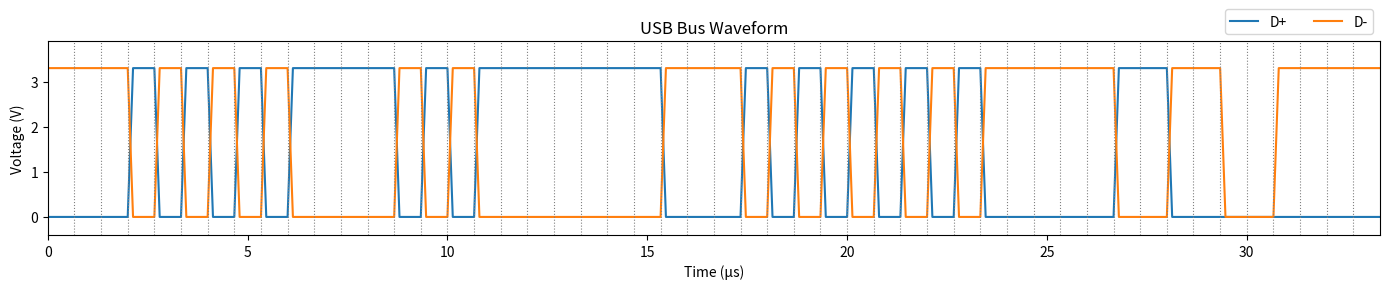

The script that saved this image:
#!/usr/bin/env python3
"""
Generate a USB data packet and plot the D+ and D- waveforms as an image.

- Low-speed (1.5 Mbit/s) or full-speed (12 Mbit/s), selectable below
- DATA0 / DATA1 packet: SYNC, PID, data bytes (LSB first), CRC-16, EOP
- NRZI encoding (0 = transition, 1 = no transition)
- Bit stuffing applied (a 0 is inserted after six consecutive 1s)
- Finite rise/fall time so the D+ and D- crossings are visible

Line states:
    Full-speed: J = (D+ high, D- low),  K = (D+ low,  D- high)
    Low-speed:  J = (D+ low,  D- high), K = (D+ high, D- low)
    SE0       = (D+ low, D- low)   -> used for End Of Packet (EOP)
The bus idles in the J state.
"""

import matplotlib.pyplot as plt

# ================== CONFIG ==================
SPEED          = "low"           # "low" or "full"
PID_NAME       = "DATA0"         # "DATA0" or "DATA1"
DATA_BYTES     = [0x3F]          # Payload bytes (sent LSB first)
IDLE_BITS      = 3               # Idle (J) bit times before SYNC and after EOP
RISE_FRACTION  = 0.2             # Rise/fall time as a fraction of one bit time
V_HIGH         = 3.3             # Logic-high voltage (V)
V_LOW          = 0.0             # Logic-low voltage (V)
SHOW_ANSWER    = True            # Print the decoded answer to the console
OUTPUT_FILE    = "usb_waveform.png"
# ============================================

# Bit time in nanoseconds for each speed
BIT_TIME_NS = {"low": 1e3 / 1.5, "full": 1e3 / 12.0}

PIDS = {"DATA0": 0b0011, "DATA1": 0b1011}

SYNC = "00000001"                # Sent LSB first: KJKJKJKK after NRZI


def int_to_bits_lsb_first(value: int, width: int) -> str:
    """Return 'width' bits of value, least significant bit first."""
    return "".join(str((value >> i) & 1) for i in range(width))


def compute_crc16_usb(data_bytes) -> str:
    """
    Compute USB CRC-16 (x^16 + x^15 + x^2 + 1) over the data bytes.
    Data is processed LSB first, the register starts at 0xFFFF and the
    result is inverted. The CRC is transmitted MSB first.
    """
    crc = 0xFFFF
    for byte in data_bytes:
        for i in range(8):
            bit = (byte >> i) & 1
            if ((crc >> 15) & 1) ^ bit:
                crc = ((crc << 1) ^ 0x8005) & 0xFFFF
            else:
                crc = (crc << 1) & 0xFFFF
    crc ^= 0xFFFF
    return format(crc, "016b")


def build_packet_bits(pid_name: str, data_bytes):
    """Return (pre-stuffing bits, field dict) for SYNC + PID + DATA + CRC16."""
    pid = PIDS[pid_name]
    pid_byte = ((~pid & 0xF) << 4) | pid         # PID check nibble in upper bits
    pid_bits = int_to_bits_lsb_first(pid_byte, 8)
    data_bits = "".join(int_to_bits_lsb_first(b, 8) for b in data_bytes)
    crc_bits = compute_crc16_usb(data_bytes)

    fields = {"SYNC": SYNC, "PID": pid_bits, "DATA": data_bits, "CRC16": crc_bits}
    return SYNC + pid_bits + data_bits + crc_bits, fields


def stuff_bits(bits: str) -> str:
    """
    Apply USB bit stuffing: after six consecutive 1s, insert a 0.
    The final 1 of SYNC counts toward the run.
    """
    stuffed = ""
    ones = 0
    for b in bits:
        stuffed += b
        ones = ones + 1 if b == "1" else 0
        if ones == 6:
            stuffed += "0"
            ones = 0
    return stuffed


def nrzi_encode(bits: str) -> str:
    """
    NRZI encode to line states 'J' / 'K', starting from the idle J state.
    0 = toggle the line state, 1 = keep the line state.
    """
    state = "J"
    out = ""
    for b in bits:
        if b == "0":
            state = "K" if state == "J" else "J"
        out += state
    return out


def build_line_states(stuffed_bits: str, idle_bits: int) -> str:
    """Idle + NRZI packet + EOP (SE0, SE0, J) + idle. SE0 is shown as '0'."""
    return "J" * idle_bits + nrzi_encode(stuffed_bits) + "00J" + "J" * idle_bits


def state_to_levels(state: str, speed: str):
    """Return (D+, D-) voltages for a line state."""
    if state == "0":                       # SE0
        return V_LOW, V_LOW
    j_is_dplus_high = (speed == "full")
    dplus_high = (state == "J") == j_is_dplus_high
    return (V_HIGH, V_LOW) if dplus_high else (V_LOW, V_HIGH)


def line_states_to_waveforms(states: str, speed: str, bit_time: float,
                             rise_fraction: float):
    """
    Build piecewise-linear (time, D+, D-) points. Each bit boundary starts a
    ramp lasting rise_fraction * bit_time toward the new level.
    """
    rise = rise_fraction * bit_time
    t = [0.0]
    dp, dm = state_to_levels(states[0], speed)
    dplus, dminus = [dp], [dm]

    for i in range(1, len(states)):
        new_dp, new_dm = state_to_levels(states[i], speed)
        if (new_dp, new_dm) != (dp, dm):
            t += [i * bit_time, i * bit_time + rise]
            dplus += [dp, new_dp]
            dminus += [dm, new_dm]
            dp, dm = new_dp, new_dm

    t.append(len(states) * bit_time)
    dplus.append(dp)
    dminus.append(dm)
    return t, dplus, dminus


def plot_usb_waveform(states: str, speed: str, filename: str = "usb_waveform.png",
                      number_bits: bool = False):
    """
    Plot D+ and D- with dotted bit-boundary gridlines and save to 'filename'.
    If number_bits is True, each bit time is numbered (1..N) along the top.
    """
    bit_time_ns = BIT_TIME_NS[speed]
    t, dplus, dminus = line_states_to_waveforms(states, speed, bit_time_ns,
                                                RISE_FRACTION)
    t_us = [x / 1000.0 for x in t]

    plt.figure(figsize=(14, 3))
    plt.plot(t_us, dplus, label="D+", linewidth=1.5)
    plt.plot(t_us, dminus, label="D-", linewidth=1.5)

    # Dotted lines mark the boundaries between bit times; each bit's state/value
    # is read from the space between two boundaries, not at the lines themselves
    for i in range(1, len(states)):
        plt.axvline(x=i * bit_time_ns / 1000.0, color="gray",
                    linestyle=":", linewidth=0.8)

    if number_bits:
        for i in range(len(states)):
            plt.text((i + 0.5) * bit_time_ns / 1000.0, V_HIGH + 0.35, str(i + 1),
                     ha="center", va="center", fontsize=8)

    plt.xlabel("Time (\u00b5s)")
    plt.ylabel("Voltage (V)")
    plt.title("USB Bus Waveform")
    plt.ylim(V_LOW - 0.4, V_HIGH + 0.6)
    plt.xlim(0, len(states) * bit_time_ns / 1000.0)
    plt.grid(False)
    plt.legend(loc="lower right", bbox_to_anchor=(1.0, 1.0), ncol=2)
    plt.tight_layout()
    plt.savefig(filename, dpi=150)
    plt.close()


if __name__ == "__main__":
    pre_stuff_bits, fields = build_packet_bits(PID_NAME, DATA_BYTES)
    stuffed_bits = stuff_bits(pre_stuff_bits)
    stuff_count = len(stuffed_bits) - len(pre_stuff_bits)
    line_states = build_line_states(stuffed_bits, IDLE_BITS)

    if SHOW_ANSWER:
        print(f"=== USB {SPEED}-speed {PID_NAME} packet ===")
        print(f"Bit time: {BIT_TIME_NS[SPEED]:.1f} ns")
        for name, bits in fields.items():
            print(f"{name:6s}: {bits}")
        print("\nBits before stuffing (SYNC..CRC16):")
        print(pre_stuff_bits)
        print("Bits on the bus after stuffing:")
        print(stuffed_bits)
        print(f"Stuff bits inserted: {stuff_count}\n")
        print("Line states (J/K, 0 = SE0):")
        print(line_states)
        print("\nData bytes (LSB first -> hex):",
              " ".join(f"0x{b:02X}" for b in DATA_BYTES))

    plot_usb_waveform(line_states, SPEED, filename=OUTPUT_FILE)
    print(f"Waveform image saved as '{OUTPUT_FILE}'")
